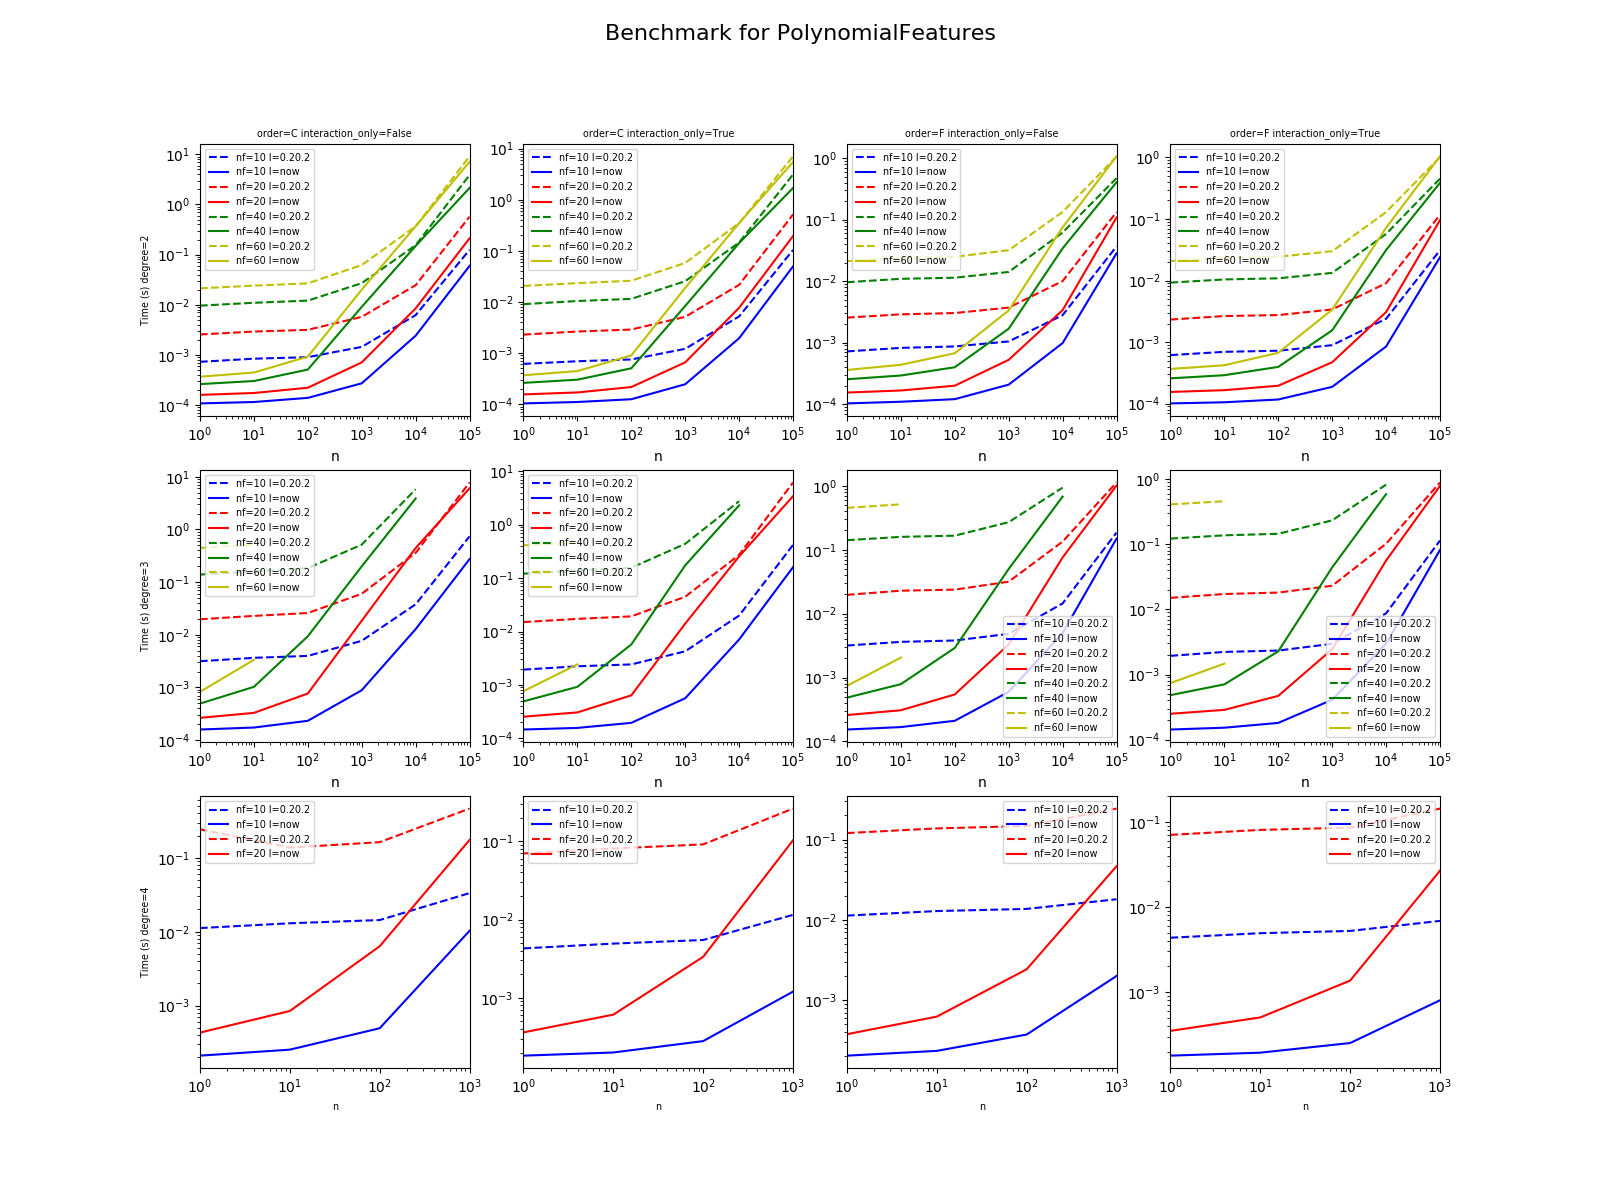

Source data for this figure (header and first rows):
degree, interaction_only, n, nfeat, order, out_feat, time_0_20_2, time_current
2, False, 1, 10, C, 65, 0.0007258, 0.0001073
2, True, 1, 10, C, 55, 0.0006153, 0.0001036
3, False, 1, 10, C, 285, 0.003139, 0.0001583
3, True, 1, 10, C, 175, 0.001939, 0.0001466
4, False, 1, 10, C, 1000, 0.0112, 0.0002096
4, True, 1, 10, C, 385, 0.00428, 0.0001831
2, False, 1, 10, F, 65, 0.0007211, 0.0001029
2, True, 1, 10, F, 55, 0.0006127, 0.0001005
3, False, 1, 10, F, 285, 0.003171, 0.0001537
3, True, 1, 10, F, 175, 0.001935, 0.0001425
4, False, 1, 10, F, 1000, 0.0113, 0.0002045
4, True, 1, 10, F, 385, 0.004347, 0.0001791
2, False, 1, 20, C, 230, 0.002548, 0.0001588
2, True, 1, 20, C, 210, 0.002303, 0.0001555
3, False, 1, 20, C, 1770, 0.01968, 0.0002638
3, True, 1, 20, C, 1350, 0.01505, 0.0002547
4, False, 1, 20, C, 10625, 0.2434, 0.0004303
4, True, 1, 20, C, 6195, 0.06961, 0.0003626
2, False, 1, 20, F, 230, 0.002554, 0.0001546
2, True, 1, 20, F, 210, 0.00232, 0.0001544
3, False, 1, 20, F, 1770, 0.01968, 0.0002591
3, True, 1, 20, F, 1350, 0.01509, 0.000249
4, False, 1, 20, F, 10625, 0.1202, 0.000378
4, True, 1, 20, F, 6195, 0.07021, 0.0003501
2, False, 1, 40, C, 860, 0.009583, 0.0002604
2, True, 1, 40, C, 820, 0.009071, 0.0002615
3, False, 1, 40, C, 12340, 0.1389, 0.0004922
3, True, 1, 40, C, 10700, 0.1211, 0.0004932
2, False, 1, 40, F, 860, 0.009614, 0.0002543
2, True, 1, 40, F, 820, 0.009236, 0.0002569
3, False, 1, 40, F, 12340, 0.1409, 0.0004855
3, True, 1, 40, F, 10700, 0.1229, 0.0004814
2, False, 1, 60, C, 1890, 0.02127, 0.0003659
2, True, 1, 60, C, 1830, 0.02063, 0.0003684
3, False, 1, 60, C, 39710, 0.4442, 0.0008241
3, True, 1, 60, C, 36050, 0.4093, 0.0007668
2, False, 1, 60, F, 1890, 0.02115, 0.0003595
2, True, 1, 60, F, 1830, 0.02073, 0.0003655
3, False, 1, 60, F, 39710, 0.4518, 0.0007412
3, True, 1, 60, F, 36050, 0.4124, 0.0007387
2, False, 10, 10, C, 65, 0.000837, 0.0001144
2, True, 10, 10, C, 55, 0.0006921, 0.0001104
3, False, 10, 10, C, 285, 0.003643, 0.0001728
3, True, 10, 10, C, 175, 0.002238, 0.0001572
4, False, 10, 10, C, 1000, 0.01301, 0.0002527
4, True, 10, 10, C, 385, 0.004927, 0.0002009
2, False, 10, 10, F, 65, 0.000823, 0.0001096
2, True, 10, 10, F, 55, 0.0006931, 0.0001049
3, False, 10, 10, F, 285, 0.003616, 0.0001679
3, True, 10, 10, F, 175, 0.002224, 0.000152
4, False, 10, 10, F, 1000, 0.01287, 0.0002344
4, True, 10, 10, F, 385, 0.004915, 0.0001942
2, False, 10, 20, C, 230, 0.002913, 0.000173
2, True, 10, 20, C, 210, 0.002642, 0.0001698
3, False, 10, 20, C, 1770, 0.0228, 0.000328
3, True, 10, 20, C, 1350, 0.01725, 0.0003067
4, False, 10, 20, C, 10625, 0.1379, 0.000844
4, True, 10, 20, C, 6195, 0.08056, 0.000611
2, False, 10, 20, F, 230, 0.002888, 0.0001671
2, True, 10, 20, F, 210, 0.002643, 0.000165
... 144 more rows
